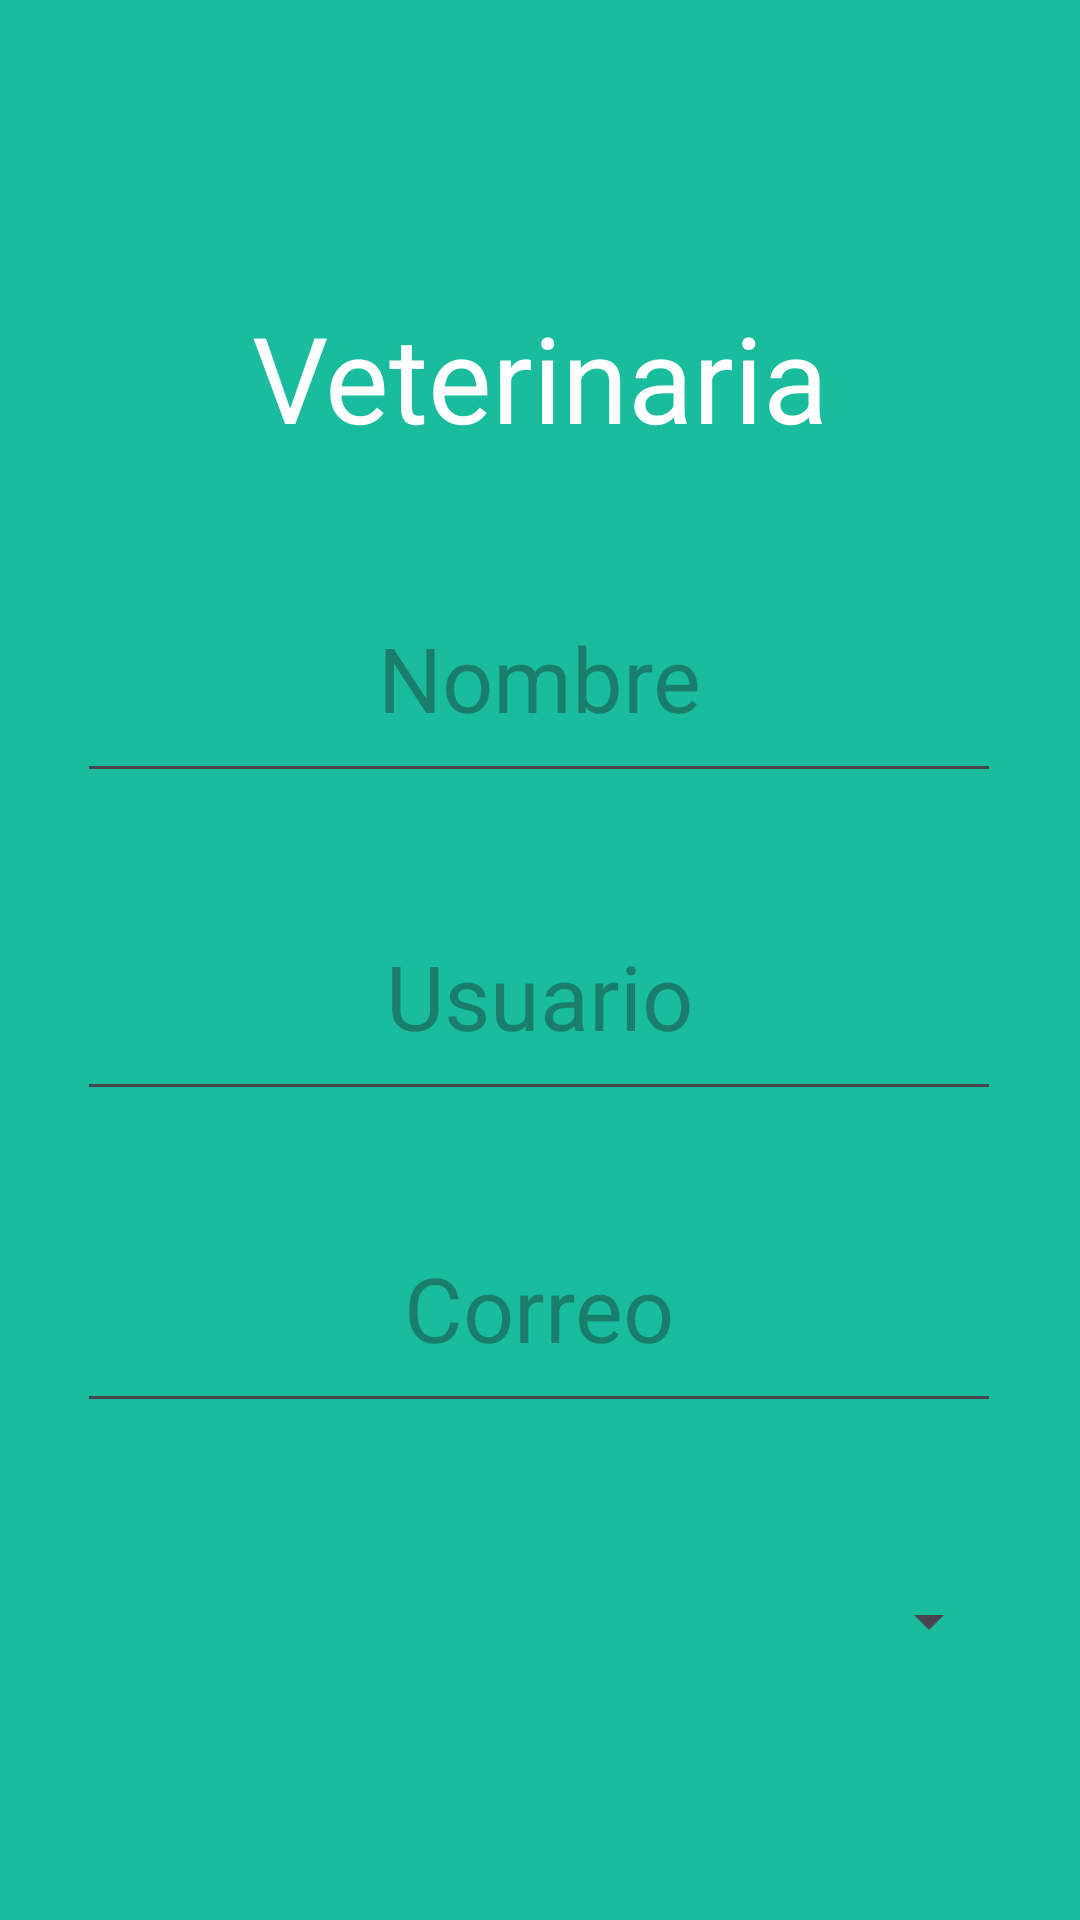

Produce the Android XML layout that renders to this screen, including the resource entries it uses.
<!-- AndroidManifest.xml: application theme Theme.VeterinariaHeylen -->
<!-- res/layout/activity_rusuario.xml -->
<?xml version="1.0" encoding="utf-8"?>
<androidx.constraintlayout.widget.ConstraintLayout xmlns:android="http://schemas.android.com/apk/res/android"
    xmlns:app="http://schemas.android.com/apk/res-auto"
    xmlns:tools="http://schemas.android.com/tools"
    android:layout_width="match_parent"
    android:layout_height="match_parent"
    android:background="@color/background"
    tools:context=".RvacunaActivity">

    <TextView
        android:id="@+id/title"
        android:layout_width="wrap_content"
        android:layout_height="wrap_content"
        android:layout_marginTop="99dp"
        android:text="Veterinaria"
        android:textColor="@color/white"
        android:textSize="40dp"
        app:layout_constraintEnd_toEndOf="parent"
        app:layout_constraintStart_toStartOf="parent"
        app:layout_constraintTop_toTopOf="parent" />

    <EditText
        android:id="@+id/name"
        android:layout_width="308dp"
        android:layout_height="80dp"
        android:layout_marginTop="32dp"
        android:hint="Nombre"
        android:text=""
        android:textAlignment="center"
        android:textColor="@color/white"
        android:textSize="30dp"
        app:layout_constraintEnd_toEndOf="parent"
        app:layout_constraintHorizontal_bias="0.495"
        app:layout_constraintStart_toStartOf="parent"
        app:layout_constraintTop_toBottomOf="@+id/title" />

    <EditText
        android:id="@+id/usuario"
        android:layout_width="308dp"
        android:layout_height="80dp"
        android:layout_marginTop="26dp"
        android:hint="Usuario"
        android:text=""
        android:textAlignment="center"
        android:textColor="@color/white"
        android:textSize="30dp"
        app:layout_constraintEnd_toEndOf="parent"
        app:layout_constraintHorizontal_bias="0.495"
        app:layout_constraintStart_toStartOf="parent"
        app:layout_constraintTop_toBottomOf="@+id/name" />

    <EditText
        android:id="@+id/password"
        android:layout_width="308dp"
        android:layout_height="80dp"
        android:layout_marginTop="24dp"
        android:hint="Correo"
        android:text=""
        android:textAlignment="center"
        android:textColor="@color/white"
        android:textSize="30dp"
        app:layout_constraintEnd_toEndOf="parent"
        app:layout_constraintHorizontal_bias="0.495"
        app:layout_constraintStart_toStartOf="parent"
        app:layout_constraintTop_toBottomOf="@+id/usuario" />

    <Spinner
        android:id="@+id/spin"
        android:layout_width="308dp"
        android:layout_height="80dp"
        android:layout_marginTop="26dp"
        android:hint="Rol"
        android:text=""
        android:textAlignment="center"
        android:textColor="@color/white"
        android:textSize="30dp"
        app:layout_constraintEnd_toEndOf="parent"
        app:layout_constraintHorizontal_bias="0.495"
        app:layout_constraintStart_toStartOf="parent"
        app:layout_constraintTop_toBottomOf="@+id/password" />

    <Button
        android:id="@+id/save"
        android:layout_width="189dp"
        android:layout_height="57dp"
        android:layout_marginTop="60dp"
        android:backgroundTint="@color/white"
        android:text="Guardar"
        android:textColor="@color/background"
        android:textSize="20dp"
        app:layout_constraintEnd_toEndOf="parent"
        app:layout_constraintHorizontal_bias="0.54"
        app:layout_constraintStart_toStartOf="parent"
        app:layout_constraintTop_toBottomOf="@+id/spin" />

</androidx.constraintlayout.widget.ConstraintLayout>
<!-- resources referenced by this layout -->
<resources>
  <color name="background">#19BC9C</color>
  <color name="white">#FFFFFFFF</color>
  <style name="Theme.VeterinariaHeylen" parent="Base.Theme.VeterinariaHeylen" />
  <style name="Base.Theme.VeterinariaHeylen" parent="Theme.Material3.DayNight.NoActionBar">
          
          
      </style>
</resources>
